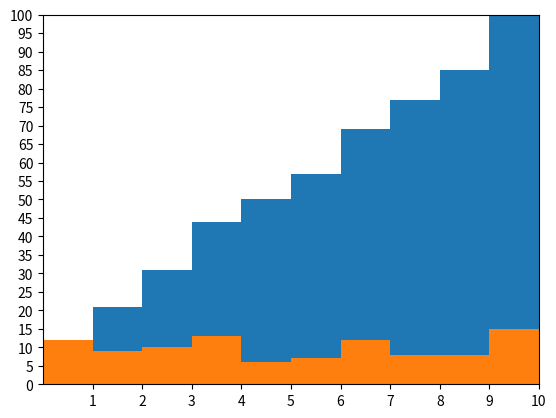

The script that saved this image:
import matplotlib.pyplot as plt
from random import randint

fig, ax = plt.subplots()

x = list(randint(0, 10) for i in range(100))

ax.hist(x, bins=10, cumulative=True) # cumulative = True는 누적히스토그램
ax.hist(x, bins=10, cumulative=False)

plt.xticks(list(range(1, 11)))
plt.yticks(list(range(0, 101, 5)))

plt.xlim(0, 10)
plt.ylim(0, 100)

plt.show()